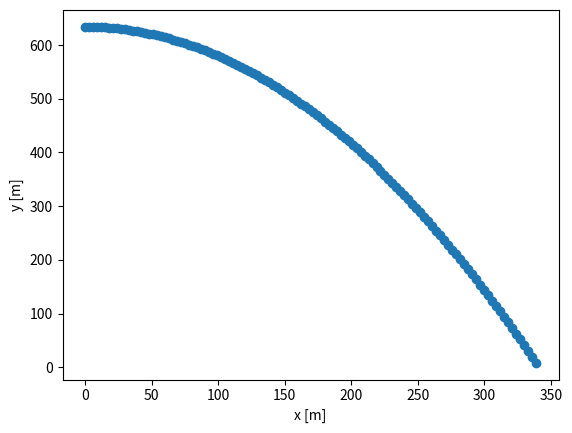

Reproduce this figure in Python.
import matplotlib.pyplot as plt

g = 9.8
y0 = 634.0
vx = 30
dt = 0.1

xs = []
ys = []
t = 0.0
while True:
    x = vx * t
    y = y0 - 0.5 * g * t ** 2
    if y < 0:
        break
    xs.append(x)
    ys.append(y)
    t += dt

plt.scatter(xs, ys)
plt.xlabel('x [m]')
plt.ylabel('y [m]')
plt.show()
